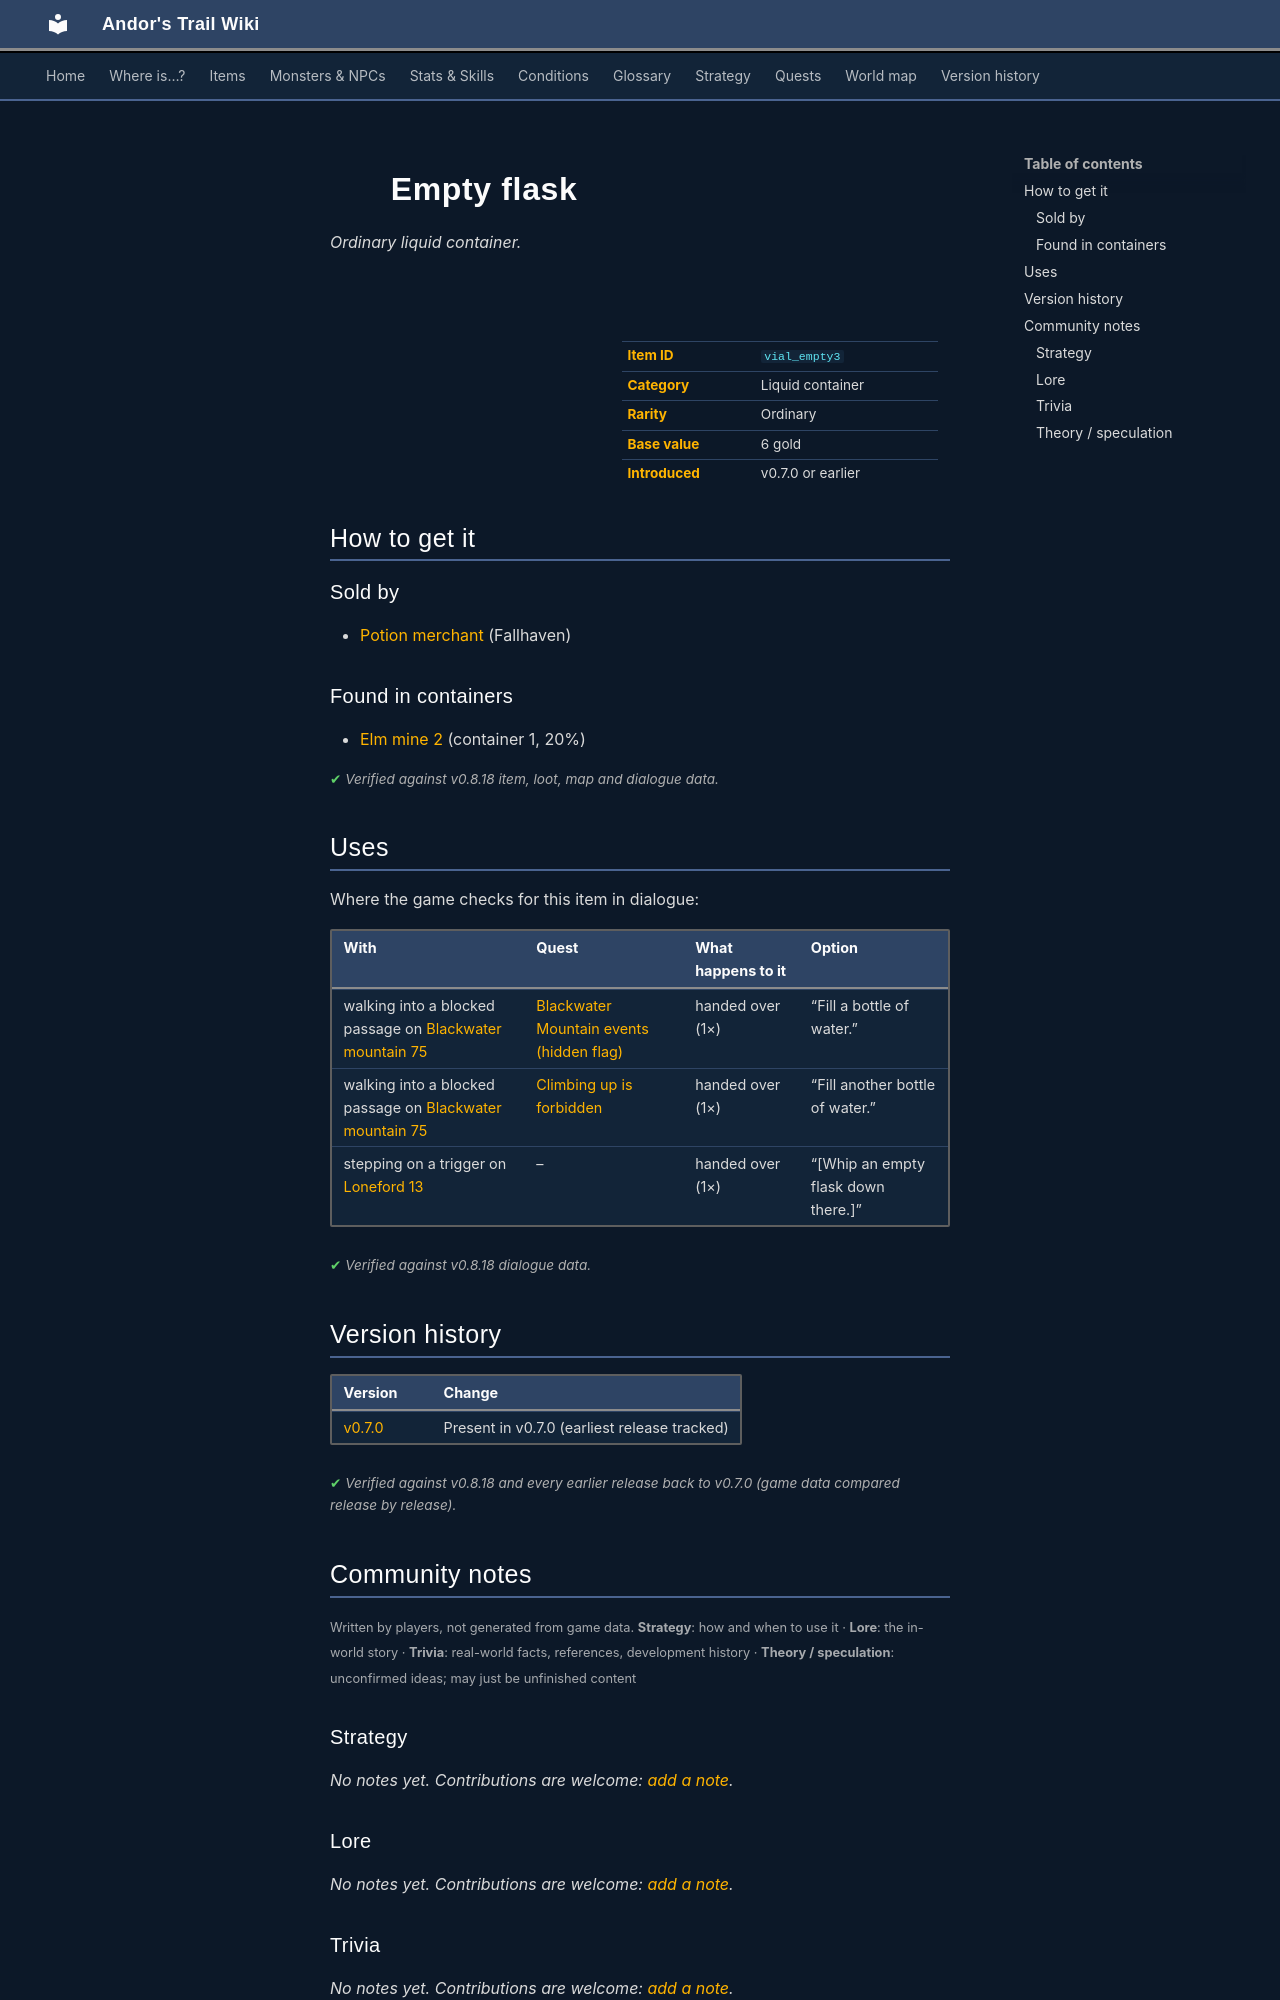

repository: asdfghjkl628/Andor-s-Trail-Wikiiii · page: items/vial_empty3/index.html · generator: mkdocs

---
description: "Empty flask is a ordinary liquid container in Andor's Trail. How to get it: shops, containers."
---

# ![](../assets/icons/items/items_consumables_59.png){ .sprite } Empty flask

*Ordinary liquid container.*

<div class="infobox" markdown>

<p class="ib-img"><img class="sprite" src="../../assets/icons/items/items_consumables_59.png" alt=""></p>

| | |
|---|---|
| **Item ID** | `vial_empty3` |
| **Category** | Liquid container |
| **Rarity** | Ordinary |
| **Base value** | 6 gold |
| **Introduced** | v0.7.0 or earlier |

</div>

## How to get it

### Sold by

- [Potion merchant](../monsters/potion_merchant.md) (Fallhaven)

### Found in containers

- [Elm mine 2](../maps/elm_mine2.md#container-0) (container 1, 20%)


<p class="verified">Verified against v0.8.18 item, loot, map and dialogue data.</p>

## Uses

Where the game checks for this item in dialogue:

| With | Quest | What happens to it | Option |
|---|---|---|---|
| walking into a blocked passage on [Blackwater mountain 75](../maps/blackwater_mountain75.md) | [Blackwater Mountain events (hidden flag)](../quests/bwm72_beginning.md#stage-12) | handed over (1×) | “Fill a bottle of water.” |
| walking into a blocked passage on [Blackwater mountain 75](../maps/blackwater_mountain75.md) | [Climbing up is forbidden](../quests/Omi2_bwm1.md#stage-24) | handed over (1×) | “Fill another bottle of water.” |
| stepping on a trigger on [Loneford 13](../maps/loneford13.md) | – | handed over (1×) | “[Whip an empty flask down there.]” |

<p class="verified">Verified against v0.8.18 dialogue data.</p>


## Version history

| Version | Change |
|---|---|
| [v0.7.0](../versions/0.7.0.md) | Present in v0.7.0 (earliest release tracked) |

<p class="verified">Verified against v0.8.18 and every earlier release back to v0.7.0 (game data compared release by release).</p>


## Community notes

<small>Written by players, not generated from game data. **Strategy**: how and when to use it · **Lore**: the in-world story · **Trivia**: real-world facts, references, development history · **Theory / speculation**: unconfirmed ideas; may just be unfinished content</small>

### Strategy

*No notes yet. Contributions are welcome: [add a note](https://github.com/asdfghjkl628/Andor-s-Trail-Wikiiii/new/main/notes/items?filename=vial_empty3.md&value=%23%23%20Strategy%0A%0A%3C%21--%20how%20and%20when%20to%20use%20it%20--%3E%0A%0A%23%23%20Lore%0A%0A%3C%21--%20the%20in-world%20story%20--%3E%0A%0A%23%23%20Trivia%0A%0A%3C%21--%20real-world%20facts%2C%20references%2C%20development%20history%20--%3E%0A%0A%23%23%20Theory%20/%20speculation%0A%0A%3C%21--%20unconfirmed%20ideas%3B%20may%20just%20be%20unfinished%20content%20--%3E%0A).*

### Lore

*No notes yet. Contributions are welcome: [add a note](https://github.com/asdfghjkl628/Andor-s-Trail-Wikiiii/new/main/notes/items?filename=vial_empty3.md&value=%23%23%20Strategy%0A%0A%3C%21--%20how%20and%20when%20to%20use%20it%20--%3E%0A%0A%23%23%20Lore%0A%0A%3C%21--%20the%20in-world%20story%20--%3E%0A%0A%23%23%20Trivia%0A%0A%3C%21--%20real-world%20facts%2C%20references%2C%20development%20history%20--%3E%0A%0A%23%23%20Theory%20/%20speculation%0A%0A%3C%21--%20unconfirmed%20ideas%3B%20may%20just%20be%20unfinished%20content%20--%3E%0A).*

### Trivia

*No notes yet. Contributions are welcome: [add a note](https://github.com/asdfghjkl628/Andor-s-Trail-Wikiiii/new/main/notes/items?filename=vial_empty3.md&value=%23%23%20Strategy%0A%0A%3C%21--%20how%20and%20when%20to%20use%20it%20--%3E%0A%0A%23%23%20Lore%0A%0A%3C%21--%20the%20in-world%20story%20--%3E%0A%0A%23%23%20Trivia%0A%0A%3C%21--%20real-world%20facts%2C%20references%2C%20development%20history%20--%3E%0A%0A%23%23%20Theory%20/%20speculation%0A%0A%3C%21--%20unconfirmed%20ideas%3B%20may%20just%20be%20unfinished%20content%20--%3E%0A).*
